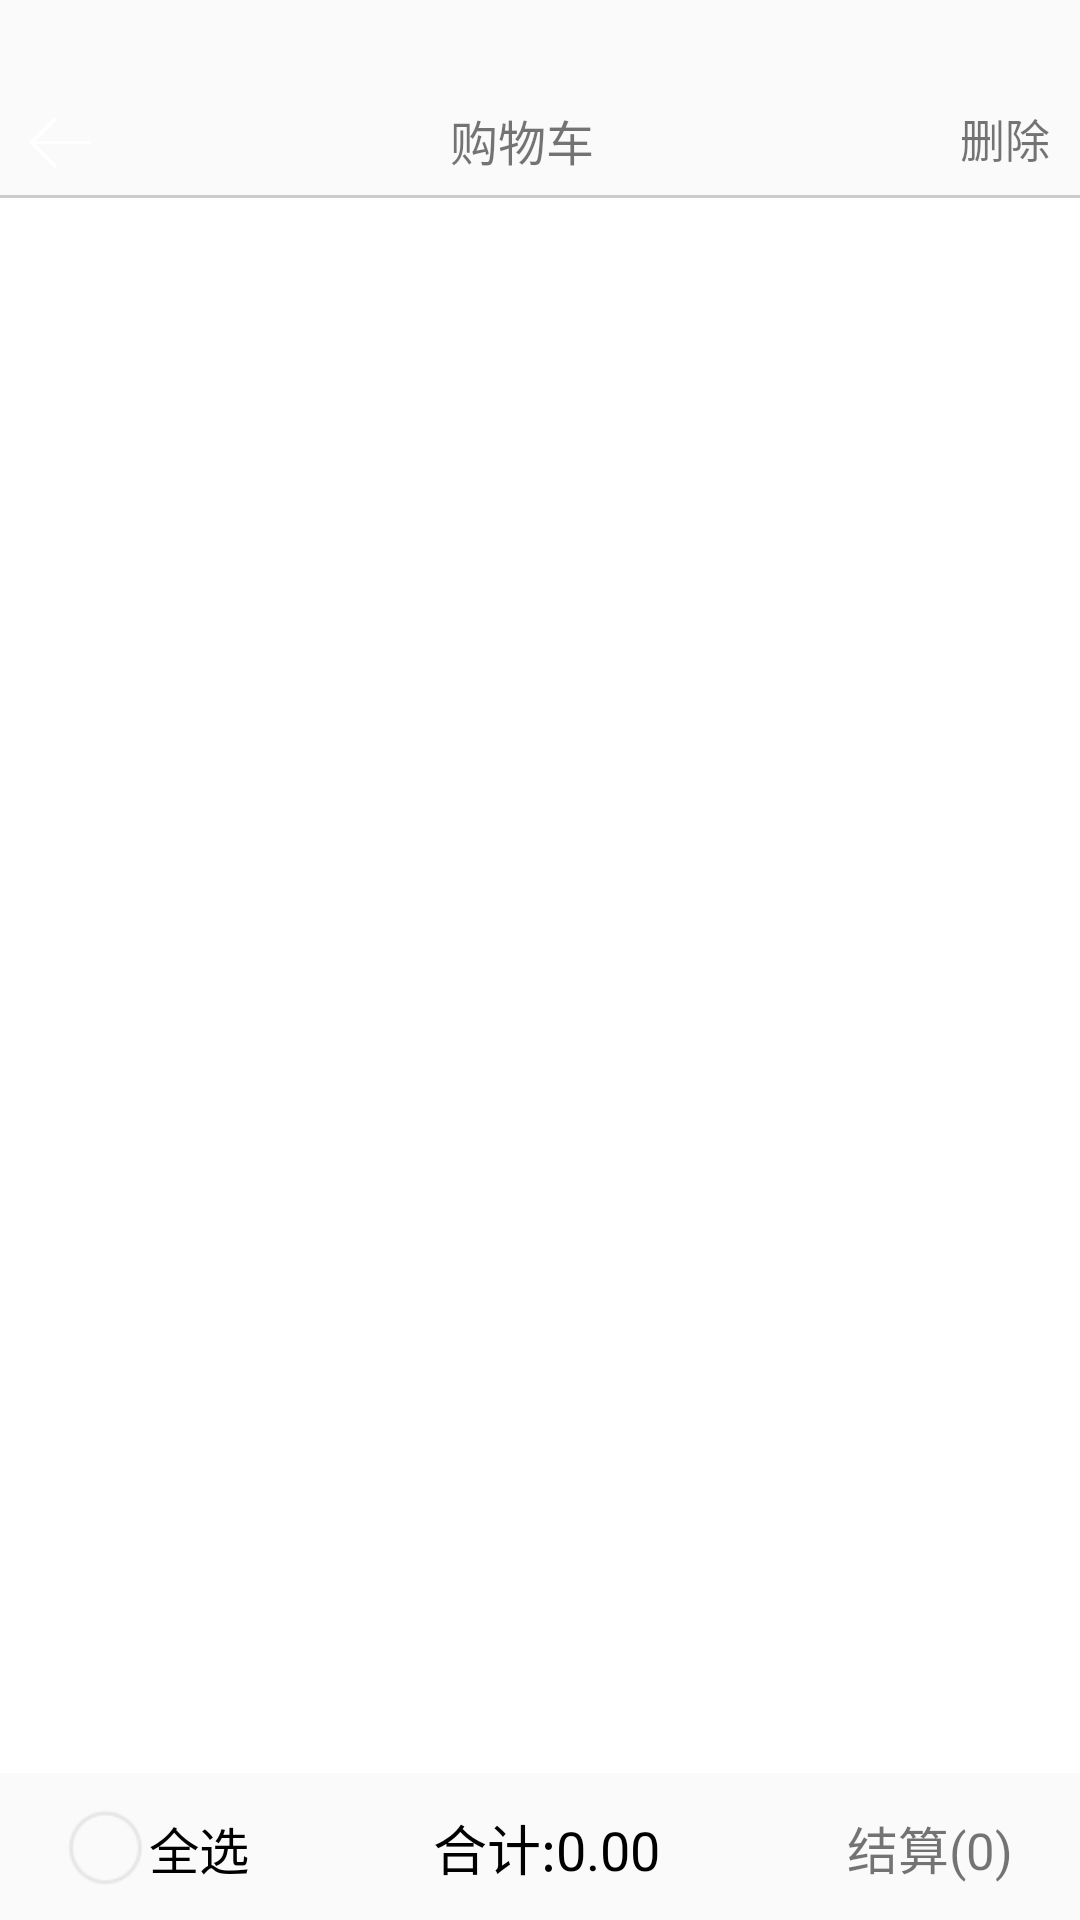

This screen was rendered from an Android layout file. Write that file and the resources it references.
<!-- AndroidManifest.xml: application theme AppTheme -->
<!-- res/layout/layout_shopping_cart_activity.xml -->
<?xml version="1.0" encoding="utf-8"?>
<LinearLayout xmlns:android="http://schemas.android.com/apk/res/android"
    xmlns:app="http://schemas.android.com/apk/res-auto"
    android:orientation="vertical" android:layout_width="match_parent"
    android:layout_height="match_parent">

    <include
        android:id="@+id/shopping_title"
        layout="@layout/layout_title" />

    <View
        android:layout_width="match_parent"
        android:layout_height="1dp"
        android:background="@color/gray" />


    <android.support.v7.widget.RecyclerView
        android:id="@+id/list_shopping_cart"
        android:layout_width="match_parent"
        android:layout_height="0dp"
        android:layout_weight="1"
        android:background="#ffffff"
        app:layout_behavior="@string/appbar_scrolling_view_behavior" />

    <View
        android:layout_width="match_parent"
        android:layout_height="1dp"
        android:background="@color/purple_button" />

    <LinearLayout
        android:id="@+id/r1_bottom"
        android:layout_width="match_parent"
        android:layout_height="wrap_content"
        android:layout_alignParentBottom="true"
        android:background="@color/white_c">

        <CheckBox
            android:id="@+id/ch_all"
            android:layout_width="wrap_content"
            android:layout_height="match_parent"
            android:layout_centerVertical="true"
            android:button="@drawable/check_box_style"
            android:checkMark="?android:attr/listChoiceIndicatorMultiple"
            android:gravity="center"
            android:textSize="28sp"
            android:scaleX="0.6"
            android:scaleY="0.6"
            android:text="全选"
            android:textAppearance="?android:attr/textAppearanceLarge"
            android:textColor="@color/black" />
        <TextView
            android:id="@+id/tv_show_price"
            android:layout_width="0dp"
            android:layout_height="match_parent"
            android:layout_weight="1"
            android:gravity="center"
            android:padding="5dp"
            android:text="合计:0.00"
            android:textSize="18sp"
            android:textColor="@color/black"/>
        <TextView
            android:id="@+id/tv_settlement"
            android:layout_width="100dp"
            android:layout_height="match_parent"
            android:background="@color/purple_button"
            android:gravity="center"
            android:textSize="17sp"
            android:text="结算(0)"
            android:textColor="@color/white_c"/>
    </LinearLayout>
</LinearLayout>
<!-- res/layout/layout_title.xml (included above) -->
<?xml version="1.0" encoding="utf-8"?>
<RelativeLayout xmlns:android="http://schemas.android.com/apk/res/android"
    android:layout_width="match_parent" android:layout_height="65dp"
    android:background="@color/purple_button"
    android:orientation="vertical">

    <ImageView
        android:id="@+id/btn_back"
        android:layout_width="40dp"
        android:layout_height="25dp"
        android:layout_marginTop="35dp"
        android:src="@drawable/header_back" />

    <TextView
        android:id="@+id/tv_title"
        android:layout_width="60dp"
        android:layout_height="40dp"
        android:layout_centerHorizontal="true"
        android:text="购物车"
        android:layout_marginTop="35dp"
        android:textColor="@color/white_c"
        android:textSize="16sp"/>

    <TextView
        android:id="@+id/bt_edit"
        android:layout_width="40dp"
        android:layout_height="25dp"
        android:layout_alignParentRight="true"
        android:background="@null"
        android:text="删除"
        android:layout_marginTop="35dp"
        android:textColor="@color/white_c"
        android:textSize="15sp"/>
</RelativeLayout>
<!-- resources referenced by this layout -->
<resources>
  <color name="gray">#cccccc</color>
  <!-- drawable check_box_style (drawable) -->
  <?xml version="1.0" encoding="utf-8"?>
  <selector xmlns:android="http://schemas.android.com/apk/res/android">
      <item
          android:state_checked="true"
          android:drawable="@drawable/check_true"
          />
      <item
          android:state_checked="false"
          android:drawable="@drawable/check_false"
          />
  </selector>
  <!-- drawable header_back: png bitmap (drawable, 1294 bytes) -->
  <style name="AppTheme" parent="Theme.AppCompat.Light.NoActionBar">
          
          <item name="colorPrimary">@color/colorPrimary</item>
          <item name="colorPrimaryDark">@color/colorPrimaryDark</item>
          <item name="colorAccent">@color/colorAccent</item>
      </style>
  <!-- drawable check_true: png bitmap (drawable, 3383 bytes) -->
  <!-- drawable check_false: png bitmap (drawable, 2666 bytes) -->
  <color name="colorPrimary">#3F51B5</color>
  <color name="colorPrimaryDark">#303F9F</color>
  <color name="colorAccent">#FF4081</color>
  <!-- not gathered from this repository: default colours our renderer supplied (Android Studio template values) -->
  <color name="black">#FF000000</color>
</resources>
